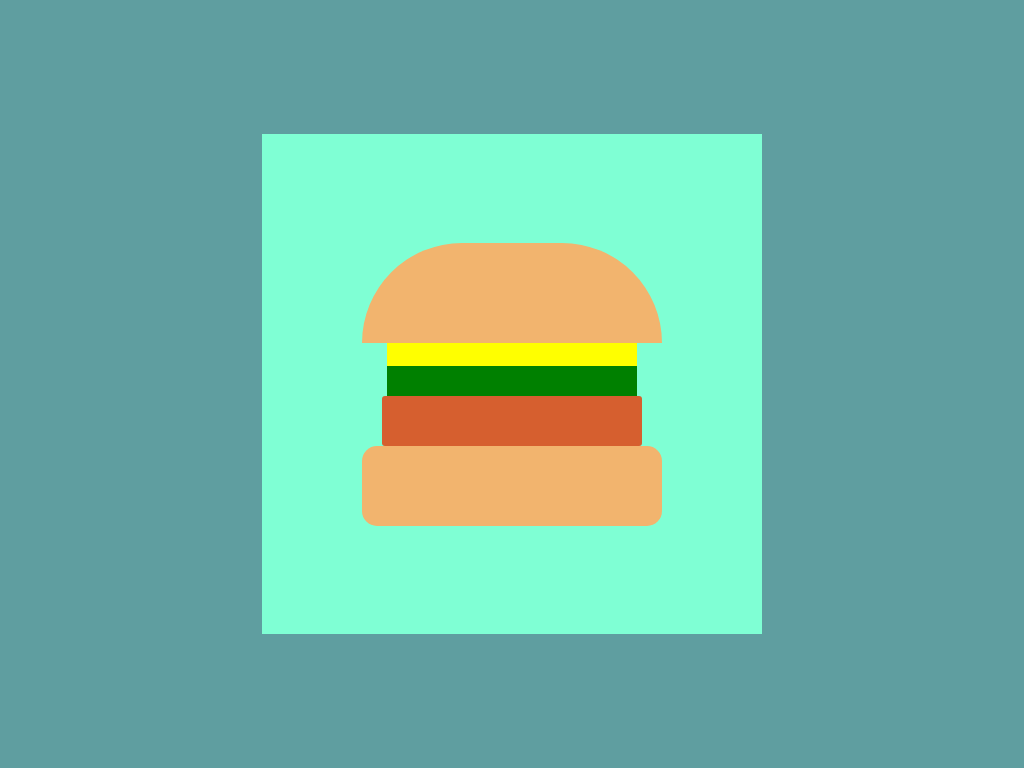

Recreate this image using only HTML and CSS.

<!-- file: index.html -->
<!DOCTYPE html>
<html lang="en">
  <head>
    <meta charset="UTF-8" />
    <meta http-equiv="X-UA-Compatible" content="IE=edge" />
    <meta name="viewport" content="width=device-width, initial-scale=1.0" />
    <title>Document</title>
    <link rel="stylesheet" href="style.css" />
  </head>
  <body>
    <div class="main">
      <div class="burger">
        <div class="top-bun"></div>
        <div class="cheese"></div>
        <div class="veges"></div>
        <div class="chicken"></div>
        <div class="bottom-bun"></div>
      </div>
    </div>
  </body>
</html>


/* file: style.css */
body {
  margin: 0;
  padding: 0;
}
.main {
  height: 100vh;
  width: 100%;
  background-color: cadetblue;
  display: flex;
  justify-content: center;
  align-items: center;
}

.burger {
  height: 500px;
  width: 500px;
  background-color: aquamarine;
  display: flex;
  flex-direction: column;
  align-items: center;
  justify-content: center;
}
.top-bun {
  height: 100px;
  width: 300px;
  background-color: #f2b46e;
  border-top-left-radius: 100px;
  border-top-right-radius: 100px;
}
.cheese {
  height: 23px;
  width: 250px;
  background-color: yellow;
}
.veges {
  height: 30px;
  width: 250px;
  background-color: green;
}
.chicken {
  height: 50px;
  width: 260px;
  background-color: #d65f2f;
  border-radius: 3px;
}
.bottom-bun {
  height: 80px;
  width: 300px;
  background-color: #f2b46e;
  border-radius: 15px;
}
